Image classification data set "processed_dataset" (Preethamchegu/ml_project on GitHub). Class labels (2): normal, pneumonia.

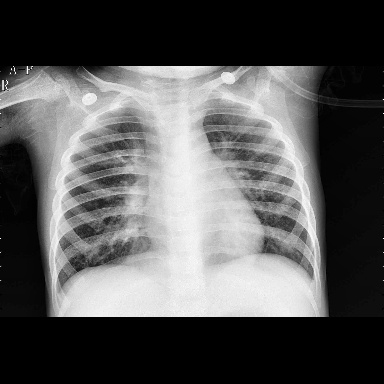
Label: pneumonia

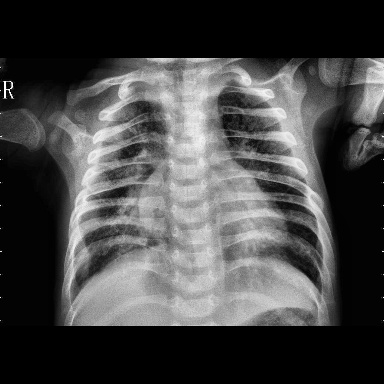
Label: pneumonia

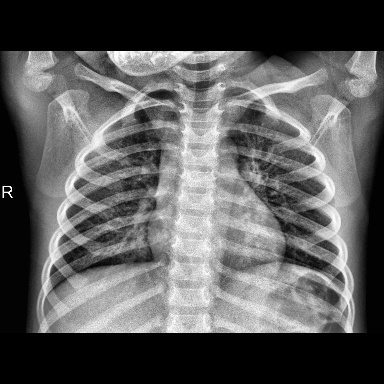
Label: normal

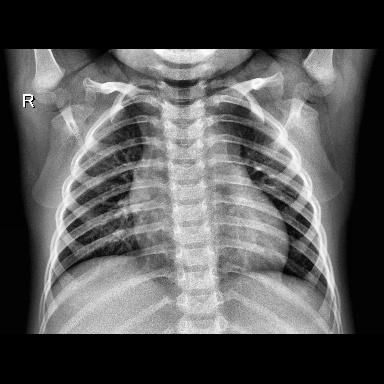
Label: normal

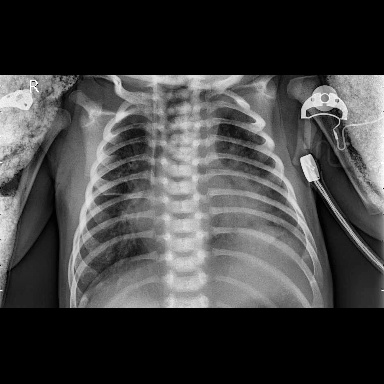
Label: pneumonia

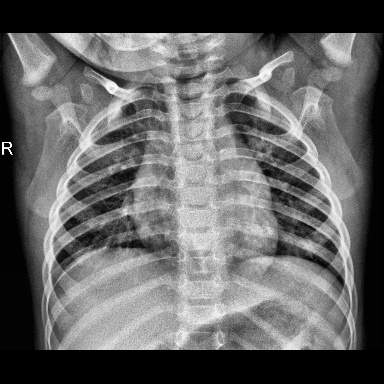
Label: normal
